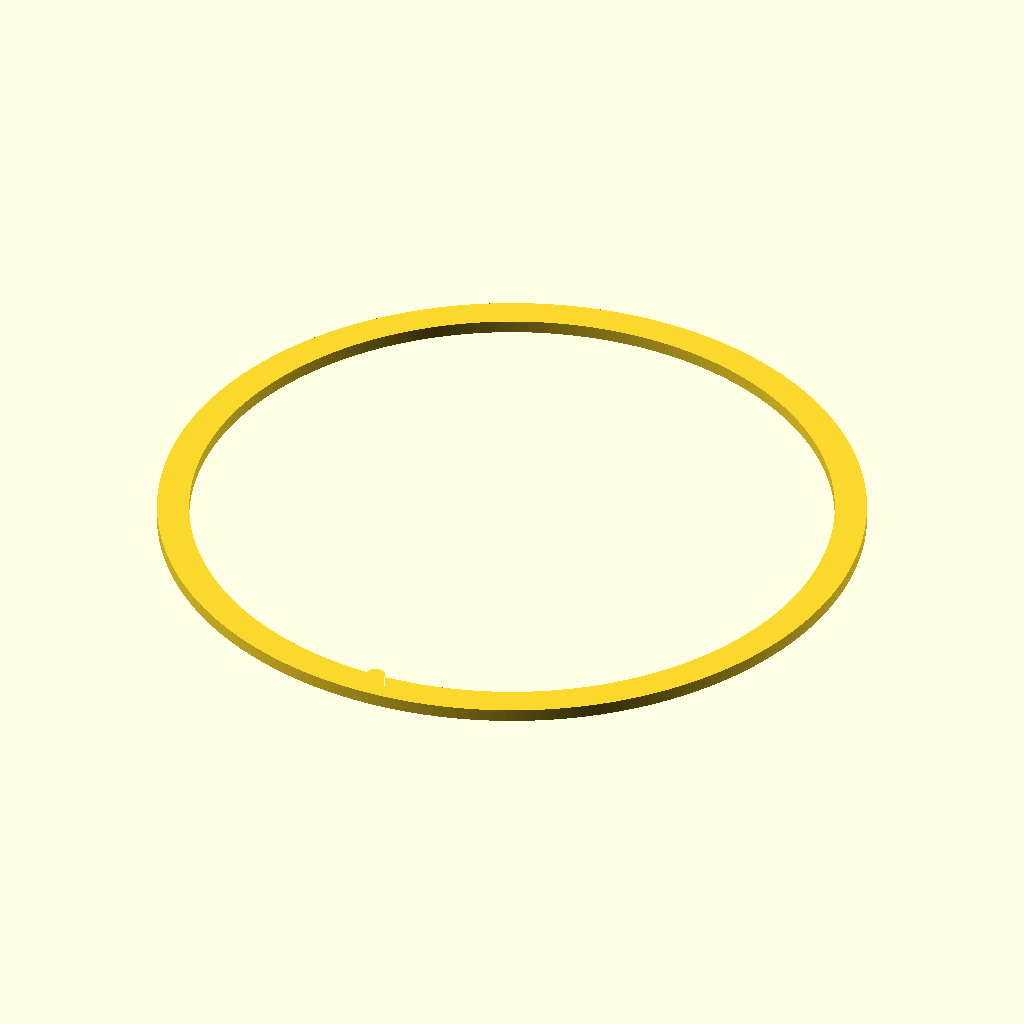
Cell 1: the model at its default parameters.
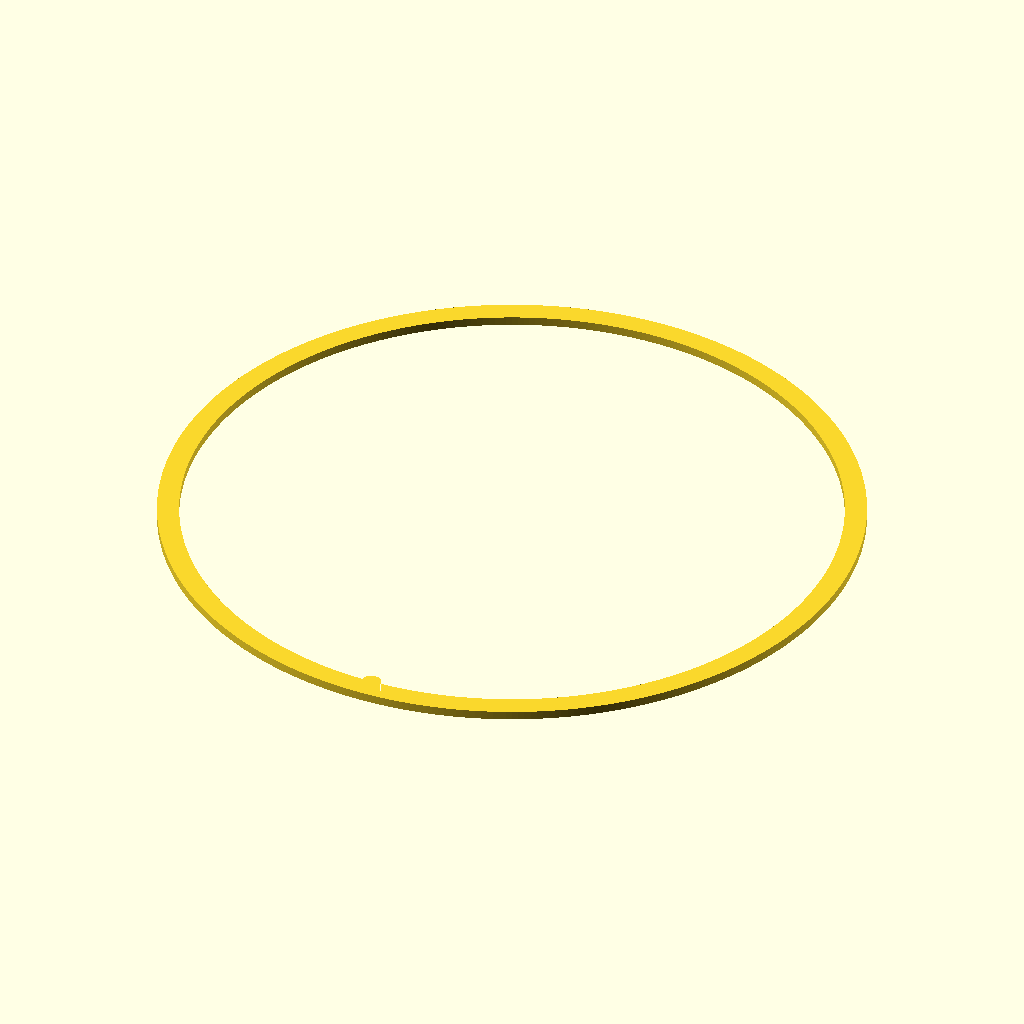
Cell 2 — preset "200mm-Wafer-1.5x-Scale".
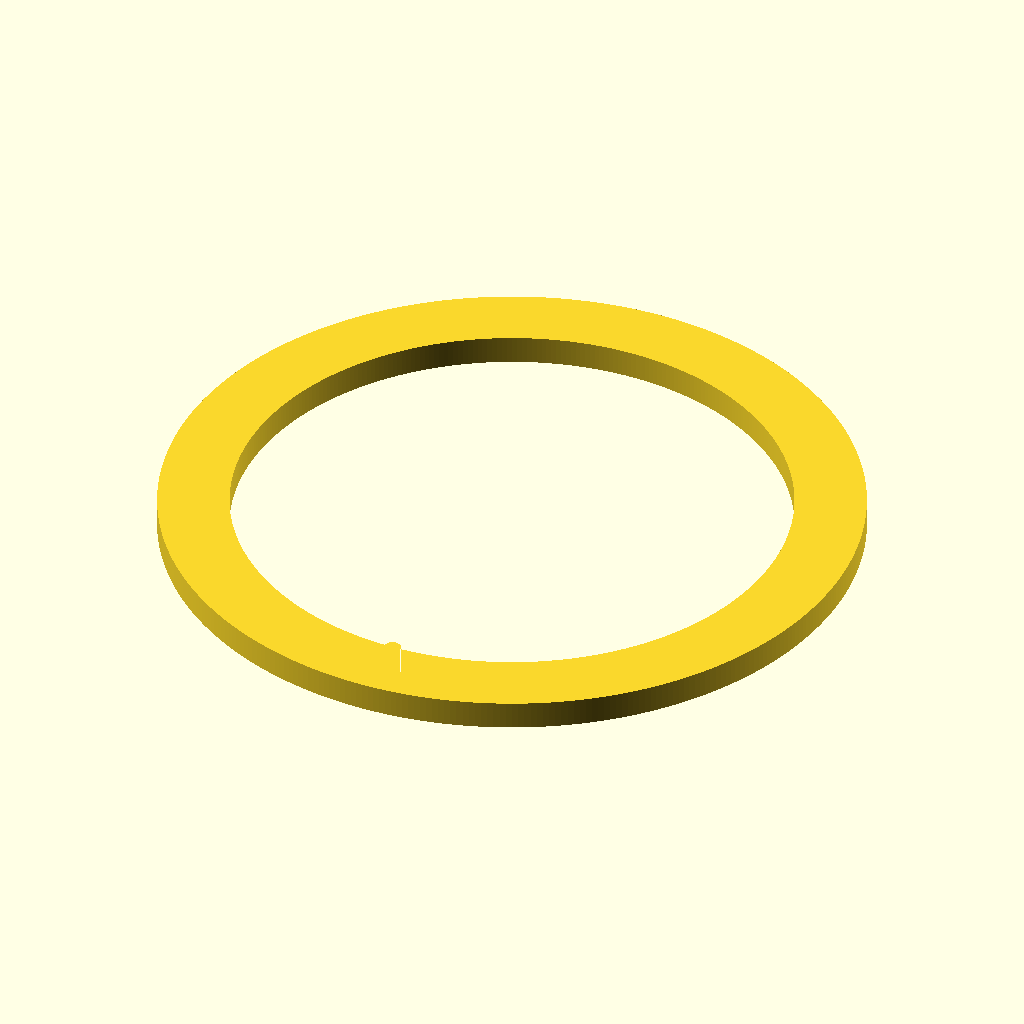
Cell 3 — preset "200mm-Wafer-0.39x-Scale".
The same orthographic view direction (rotation 55°, 0°, 25°; colour scheme Cornfield) for every cell, with the view re-fitted per cell, so scale and position can differ between cells.
OpenSCAD source file office/semi-conductor-stencils/wafer-with-notch.scad:
// Semiconductor Wafer Stencil with Notch
// Reference: https://www.topline.tv/drawings/pdf/wafers/wafer_flats_thickness.pdf

// Inner Diameter of the resulting template (in mm)
templateDiameter = 200; // [50:460]

// Wall thickness of the stencil ring (in mm)
outlineThickness = 10; // [5:20]

// Z height / depth of the stencil (in mm)
stencilThickness = 4; // [3:12]

// Diameter of each magnet (in mm)
magnetDiameter = 5; // [3:12]

// Depth of each magnet pocket, blind hole from bottom (in mm)
magnetDepth = 2; // [0:5]

// Number of magnets evenly spaced around the ring
magnetCount = 12; // [0:12]

{}

// 200mm wafer is used as a reference
baseDiameter = 200; // Reference wafer size all proportions are relative to (in mm)
scale = templateDiameter / baseDiameter;

// Scaled parameters (base values are for a 200mm wafer)
notchDepth = 3  * scale; // Depth of notch measured inward from inner edge (in mm)

// Guard: stencilThickness must be at least magnetDepth + 1mm so there
// is always at least 1mm of material above each magnet pocket.
assert(
    stencilThickness >= magnetDepth + 1,
    "stencilThickness must be at least magnetDepth + 1mm"
);

// Guard: outlineThickness must be at least 2 + magnetDiameter so the
// magnet pocket fits within the ring wall with material on both sides.
assert(
    outlineThickness >= 2 + magnetDiameter,
    "outlineThickness must be at least 2 + magnetDiameter"
);

$fn = 360;

module waferStencil() {
    innerR         = templateDiameter / 2;
    outerR         = innerR + outlineThickness;
    magnetR        = magnetDiameter / 2;
    magnetCenterR  = innerR + outlineThickness / 2;  // mid-wall radius

    difference() {
        // Stencil ring body
        linear_extrude(height = stencilThickness) {
            difference() {
                // Outer boundary of the stencil ring
                circle(r = outerR);

                // Inner cutout — the wafer shape with notch
                difference() {
                    circle(r = innerR);

                    // Notch: circular cutter centered on the inner edge.
                    // Cutter radius = notchDepth so the deepest point is
                    // exactly notchDepth mm inside the inner opening.
                    translate([0, -innerR])
                        circle(r = notchDepth);
                }
            }
        }

        // Magnet holes
        for (i = [0 : magnetCount - 1]) {
            rotate([0, 0, i * 360 / magnetCount])
                translate([magnetCenterR, 0, 0])
                    cylinder(r = magnetR, h = magnetDepth);
        }
    }
}

waferStencil();
Customizer parameters (derived from the source; name, type, default, range or options):
templateDiameter: number, default 200, range 50 to 460
outlineThickness: number, default 10, range 5 to 20
stencilThickness: number, default 4, range 3 to 12
magnetDiameter: number, default 5, range 3 to 12
magnetDepth: number, default 2, range 0 to 5
magnetCount: number, default 12, range 0 to 12
baseDiameter: number, default 200
